Run: headless pygame with SDL's dummy video driver; simulated clock (each Clock.tick advances the game by its frame time, no real sleeping); random seed 0; keys injected as events and as key.get_pressed() state; no mouse input.
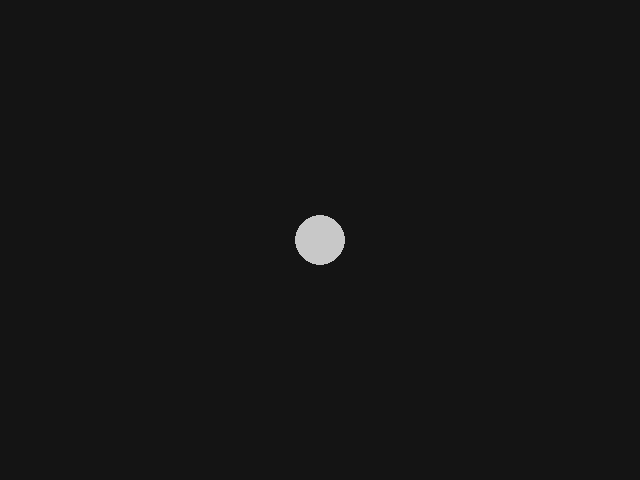
Frame 1 of 4 · flips 1–60 · no input
Frame 2 of 4 · flips 61–180 · tapped SPACE, RETURN · held RIGHT (→), D · screen unchanged from frame 1, image omitted
Frame 3 of 4 · flips 181–300 · held DOWN (↓), S · screen unchanged from frame 2, image omitted
Frame 4 of 4 · flips 301–420 · held LEFT (←), A, UP (↑), W · screen unchanged from frame 3, image omitted

The pygame program that drew these frames:

"""
CARD 12: Randomness
-----------------------
Teaches: the random module — spawning things in random places, picking a
random enemy type, random colors, random delays.

API you'll use:
    import random
    random.randint(0, 640)          # random whole number, both ends included
    random.choice(["a", "b", "c"])  # random item from a list
    random.random()                 # random float between 0 and 1

Run this file. Press SPACE — a circle should appear at a random position
and with a random color, but the TODOs aren't filled in yet.
"""
import sys
import random
import pygame

pygame.init()
screen = pygame.display.set_mode((640, 480))
pygame.display.set_caption("Card 12: Randomness")
clock = pygame.time.Clock()

circle_x, circle_y = 320, 240
circle_color = (200, 200, 200)

while True:
    for event in pygame.event.get():
        if event.type == pygame.QUIT:
            sys.exit()
        if event.type == pygame.KEYDOWN and event.key == pygame.K_SPACE:
            pass  # TODO 1: set circle_x, circle_y to random positions
            # on screen (0-640, 0-480)
            # TODO 2: set circle_color to a random (r, g, b) tuple using
            # random.randint(0, 255) three times

    # TODO 3 (bonus): use random.choice() to pick between 3 different
    # circle sizes, or 3 preset "enemy type" colors, each time SPACE is
    # pressed — this is the pattern for randomized enemy variety.

    screen.fill((20, 20, 20))
    pygame.draw.circle(screen, circle_color, (circle_x, circle_y), 25)
    pygame.display.update()
    clock.tick(60)
